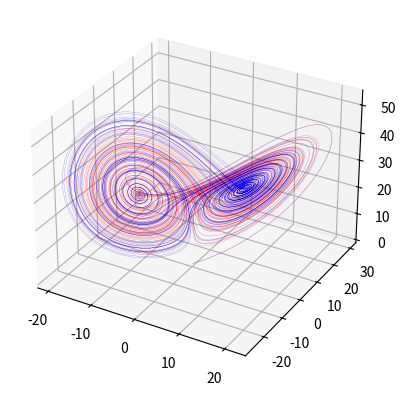

Source code (Python):
#################################################################
# import modules
from mpl_toolkits import mplot3d
import numpy as np
import matplotlib.pyplot as plt

#################################################################
# equation constants
a = 10
b = 8/3
c = 28

# iterations
N = 10000
dt = 0.01

# possible colors
colors = ['red', 'blue', 'green', 'yellow', 'black']

##################################################################

class particle:

    def __init__(self, x, y, z):
        self.x = x
        self.y = y
        self.z = z
    
    def dx(self, x, y, z):
        # equation for dx/dt
        return (a*(y - x)) * dt

    def dy(self, x, y, z):
        # equation for dy/dt
        return (x*(c - z) - y) * dt

    def dz(self, x, y, z):
        # equation for dz/dt
        return (x*y - b*z) * dt

    def update(self):
        x = self.x
        y = self.y
        z = self.z
        self.x = self.x + self.dx(x, y, z)
        self.y = self.y + self.dy(x, y, z)
        self.z = self.z + self.dz(x, y, z)


#################################################################

if __name__ == '__main__':
     
    fig = plt.figure()
    ax = fig.add_subplot(projection='3d')

    p1 = particle(.1, .1, .1)
    p2 = particle(.01, .01, .01)
    particles = [p1, p2]

    for i in range(0, len(particles)):

        x = np.zeros(N)
        y = np.zeros(N)
        z = np.zeros(N)

        for j in range(0, N):
            particles[i].update()
            x[j] = particles[i].x
            y[j] = particles[i].y
            z[j] = particles[i].z
        
        ax.plot(x, y, z, color = colors[i], label = 'particle ' + str(i), linewidth = 0.1)

    plt.show()